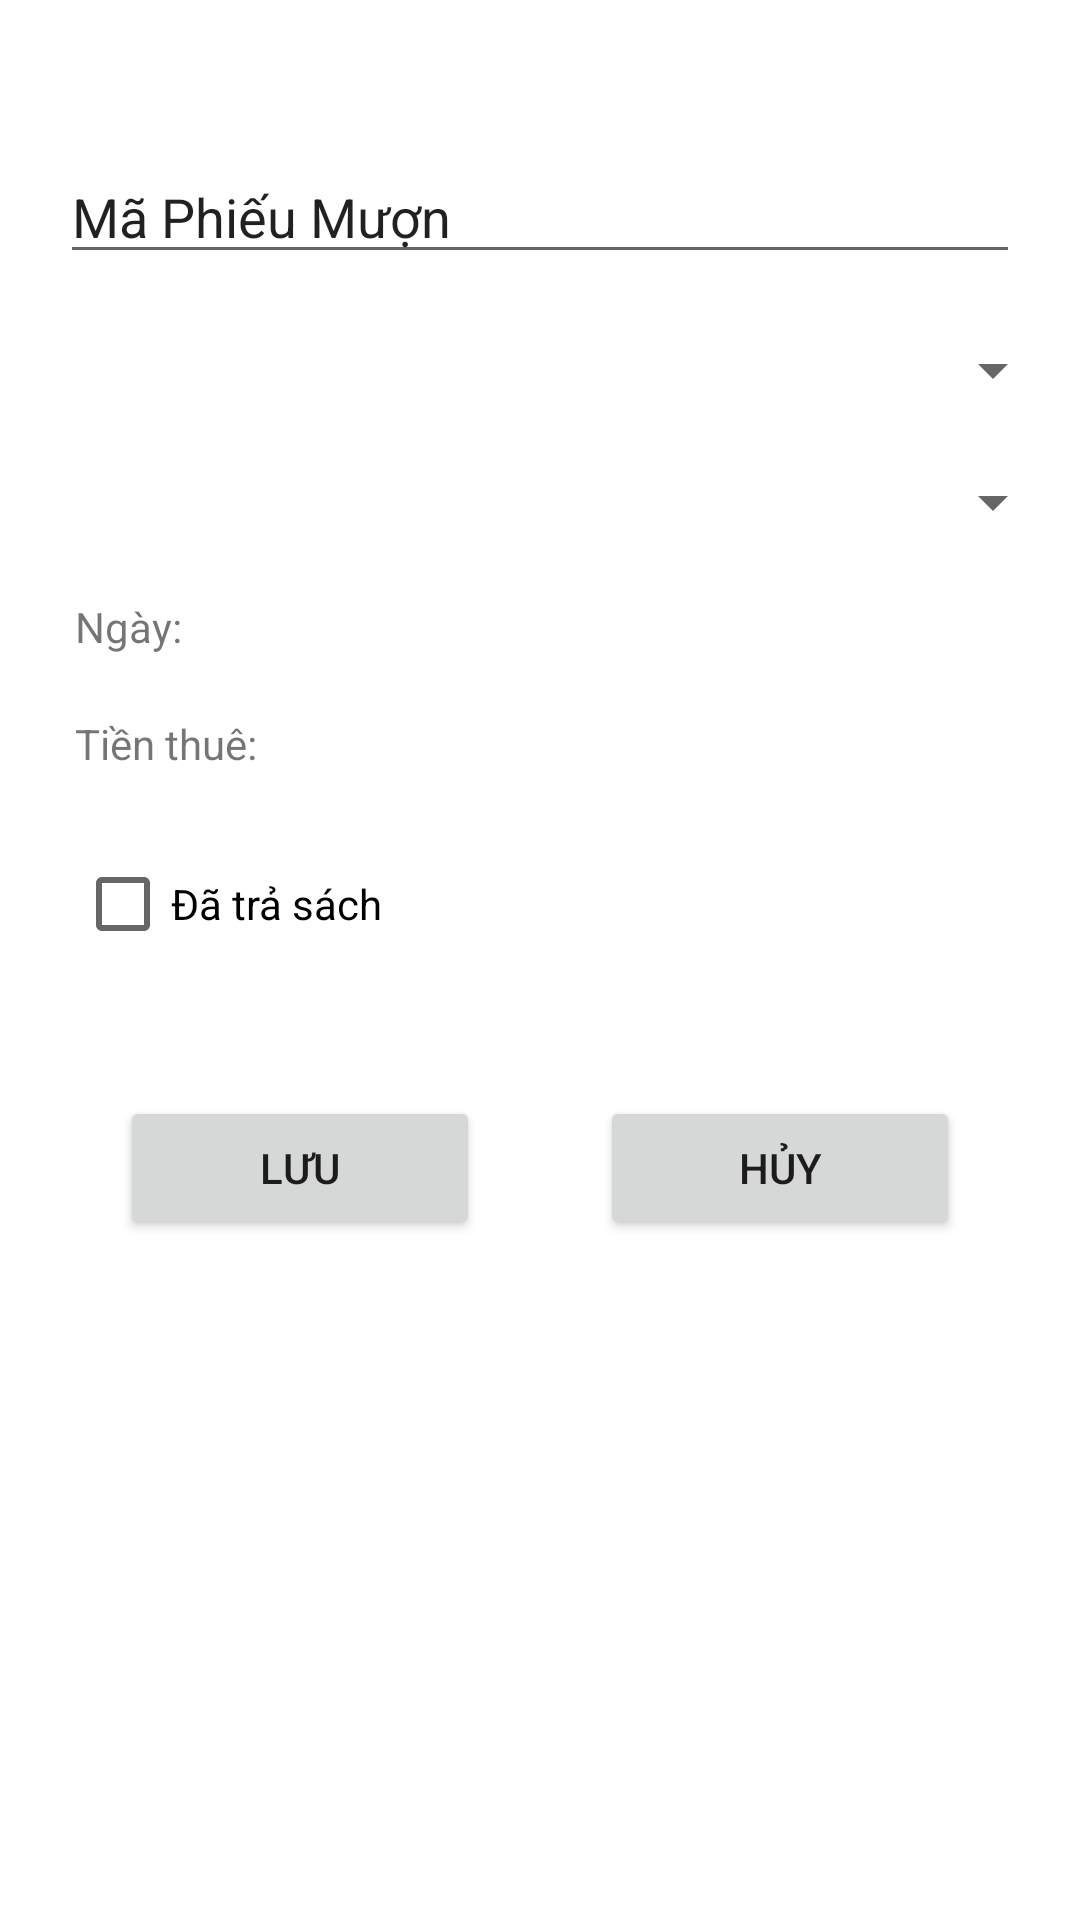

Here is an Android app screen rendered from its layout file. Give the layout XML and the strings, colors and styles it references.
<!-- AndroidManifest.xml: application theme Theme.Du_an_mau -->
<!-- res/layout/phieu_muon_dialog.xml -->
<?xml version="1.0" encoding="utf-8"?>
<LinearLayout xmlns:android="http://schemas.android.com/apk/res/android"
    android:layout_width="300dp"
    android:layout_height="match_parent"
    android:orientation="vertical">

    <EditText
        android:id="@+id/edMaPM"
        android:layout_width="match_parent"
        android:layout_height="wrap_content"
        android:text="Mã Phiếu Mượn"
        android:layout_marginTop="50dp"
        android:layout_marginBottom="20dp"
        android:layout_marginLeft="20dp"
        android:layout_marginRight="20dp"/>

    <Spinner
        android:id="@+id/spMaTV"
        android:layout_width="match_parent"
        android:layout_height="wrap_content"
        android:layout_marginBottom="20dp"
        android:layout_marginLeft="25dp"
        android:layout_marginRight="5dp"/>

    <Spinner
        android:id="@+id/spMaSach"
        android:layout_width="match_parent"
        android:layout_height="wrap_content"
        android:layout_marginBottom="20dp"
        android:layout_marginLeft="25dp"
        android:layout_marginRight="5dp"/>

    <TextView
        android:id="@+id/tvNgay"
        android:layout_width="match_parent"
        android:layout_height="wrap_content"
        android:text="Ngày: "
        android:layout_marginBottom="20dp"
        android:layout_marginLeft="25dp"
        android:layout_marginRight="5dp"/>

    <TextView
        android:id="@+id/tvTienThue"
        android:layout_width="match_parent"
        android:layout_height="wrap_content"
        android:text="Tiền thuê: "
        android:layout_marginBottom="20dp"
        android:layout_marginLeft="25dp"
        android:layout_marginRight="5dp"/>

    <CheckBox
        android:id="@+id/chkTraSach"
        android:layout_width="match_parent"
        android:layout_height="wrap_content"
        android:text="Đã trả sách"
        android:layout_marginBottom="20dp"
        android:layout_marginLeft="25dp"
        android:layout_marginRight="5dp"/>

    <LinearLayout
        android:layout_width="match_parent"
        android:layout_height="match_parent"
        android:orientation="horizontal"
        android:layout_margin="20dp">

        <Button
            android:id="@+id/btnSavePM"
            android:drawableStart="@drawable/save"
            android:layout_width="wrap_content"
            android:layout_height="wrap_content"
            android:layout_weight="1"
            android:text="Lưu"

            android:layout_marginHorizontal="20dp"/>

        <Button
            android:id="@+id/btnCancelPM"
            android:drawableStart="@drawable/cancel"
            android:layout_width="wrap_content"
            android:layout_height="wrap_content"
            android:layout_weight="1"
            android:text="Hủy"
            android:layout_marginHorizontal="20dp"/>
    </LinearLayout>
</LinearLayout>
<!-- resources referenced by this layout -->
<resources>
  <style name="Theme.Du_an_mau" parent="Theme.MaterialComponents.DayNight.DarkActionBar">
          
          <item name="colorPrimary">@color/purple_500</item>
          <item name="colorPrimaryVariant">@color/purple_700</item>
          <item name="colorOnPrimary">@color/white</item>
          
          <item name="colorSecondary">@color/teal_200</item>
          <item name="colorSecondaryVariant">@color/teal_700</item>
          <item name="colorOnSecondary">@color/black</item>
          
          <item name="android:statusBarColor" tools:targetApi="l">?attr/colorPrimaryVariant</item>
          
      </style>
  <!-- not gathered from this repository: default colours our renderer supplied (Android Studio template values) -->
  <color name="purple_500">#FF6200EE</color>
  <color name="purple_700">#FF3700B3</color>
  <color name="teal_200">#FF03DAC5</color>
  <color name="teal_700">#FF018786</color>
  <color name="black">#FF000000</color>
  <color name="white">#FFFFFFFF</color>
</resources>
